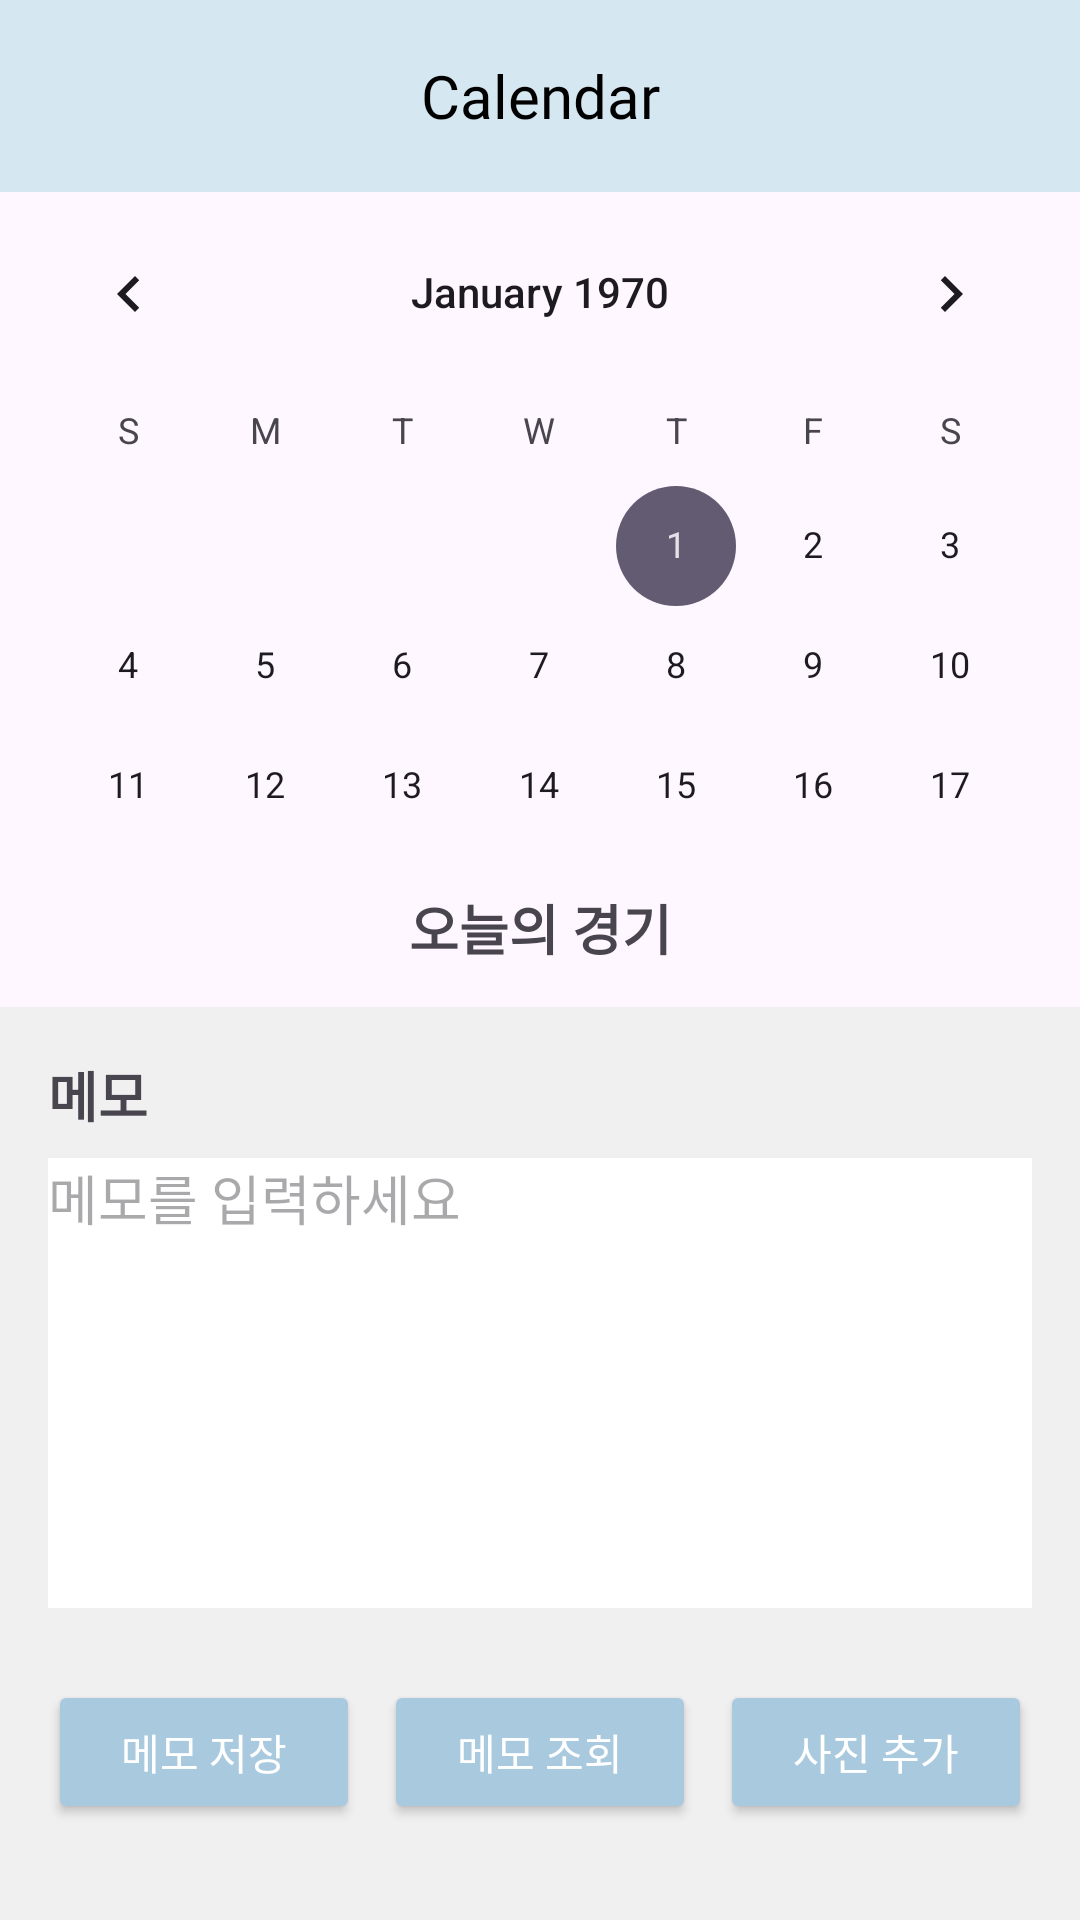

Here is an Android app screen rendered from its layout file. Give the layout XML and the strings, colors and styles it references.
<!-- AndroidManifest.xml: application theme Theme.BaseballApp -->
<!-- res/layout/fragment_calendar.xml -->
<?xml version="1.0" encoding="utf-8"?>
<androidx.constraintlayout.widget.ConstraintLayout
    xmlns:android="http://schemas.android.com/apk/res/android"
    xmlns:app="http://schemas.android.com/apk/res-auto"
    xmlns:tools="http://schemas.android.com/tools"
    android:id="@+id/main"
    android:layout_width="match_parent"
    android:layout_height="match_parent"
    tools:context=".CalendarFragment">

    <androidx.appcompat.widget.Toolbar
        android:id="@+id/toolbar"
        android:layout_width="match_parent"
        android:layout_height="wrap_content"
        android:background="#d5e7f0"
        android:theme="@style/ThemeOverlay.AppCompat.Dark.ActionBar"
        app:layout_collapseMode="pin"
        app:layout_constraintEnd_toEndOf="parent"
        app:layout_constraintHorizontal_bias="1.0"
        app:layout_constraintStart_toStartOf="parent"
        app:layout_constraintTop_toTopOf="parent">

        <TextView
            android:id="@+id/toolbar_title"
            android:layout_width="wrap_content"
            android:layout_height="wrap_content"
            android:layout_gravity="center"
            android:fontFamily="@font/kbo_medium"
            android:text="Calendar"
            android:textColor="#000000"
            android:textSize="20sp" />
    </androidx.appcompat.widget.Toolbar>

    <CalendarView
        android:id="@+id/calendarView"
        android:layout_width="0dp"
        android:layout_height="0dp"
        app:layout_constraintTop_toBottomOf="@id/toolbar"
        app:layout_constraintStart_toStartOf="parent"
        app:layout_constraintEnd_toEndOf="parent"
        app:layout_constraintHeight_percent="0.35"
        app:layout_constraintWidth_percent="1.0" />

    <TextView
        android:id="@+id/todayGames"
        android:layout_width="wrap_content"
        android:layout_height="wrap_content"
        android:text="오늘의 경기"
        android:textSize="18sp"
        android:textStyle="bold"
        android:layout_marginTop="8dp"
        android:fontFamily="@font/kbo_bold"
        app:layout_constraintTop_toBottomOf="@id/calendarView"
        app:layout_constraintStart_toStartOf="parent"
        app:layout_constraintEnd_toEndOf="parent"
        app:layout_constraintHorizontal_bias="0.5"
        android:paddingStart="16dp"
        android:paddingEnd="16dp"/>

    <GridView
        android:id="@+id/events_grid"
        android:layout_width="0dp"
        android:layout_height="0dp"
        android:horizontalSpacing="8dp"
        android:numColumns="1"
        android:padding="10dp"
        android:verticalSpacing="8dp"
        app:layout_constraintTop_toBottomOf="@id/todayGames"
        app:layout_constraintBottom_toTopOf="@id/memoSection"
        app:layout_constraintStart_toStartOf="parent"
        app:layout_constraintEnd_toEndOf="parent" />

    <LinearLayout
        android:id="@+id/memoSection"
        android:layout_width="0dp"
        android:layout_height="wrap_content"
        android:orientation="vertical"
        android:background="#F0F0F0"
        android:padding="16dp"
        app:layout_constraintBottom_toBottomOf="parent"
        app:layout_constraintStart_toStartOf="parent"
        app:layout_constraintEnd_toEndOf="parent">

        <TextView
            android:id="@+id/memoTitle"
            android:layout_width="wrap_content"
            android:layout_height="wrap_content"
            android:text="메모"
            android:textSize="18sp"
            android:textStyle="bold"
            android:fontFamily="@font/kbo_medium"
            android:layout_marginBottom="8dp" />

        <EditText
            android:id="@+id/editTextMemo"
            android:layout_width="match_parent"
            android:layout_height="150dp"
            android:hint="메모를 입력하세요"
            android:fontFamily="@font/kbo_medium"
            android:layout_marginBottom="8dp"
            android:background="@android:color/white"
            android:gravity="top" />

        <LinearLayout
            android:layout_width="match_parent"
            android:layout_height="wrap_content"
            android:orientation="horizontal"
            android:layout_marginTop="16dp"
            android:layout_marginBottom="16dp"
            android:gravity="center">

            <Button
                android:id="@+id/buttonSaveMemo"
                android:layout_width="0dp"
                android:layout_height="wrap_content"
                android:layout_weight="1"
                android:text="메모 저장"
                android:backgroundTint="#a9cade"
                android:fontFamily="@font/kbo_bold"
                android:textColor="@android:color/white"
                android:layout_marginEnd="8dp" />

            <Button
                android:id="@+id/buttonViewMemo"
                android:layout_width="0dp"
                android:layout_height="wrap_content"
                android:layout_weight="1"
                android:text="메모 조회"
                android:backgroundTint="#a9cade"
                android:fontFamily="@font/kbo_bold"
                android:textColor="@android:color/white"
                android:layout_marginEnd="8dp" />

            <Button
                android:id="@+id/buttonAddPhoto"
                android:layout_width="0dp"
                android:layout_height="wrap_content"
                android:layout_weight="1"
                android:text="사진 추가"
                android:backgroundTint="#a9cade"
                android:fontFamily="@font/kbo_bold"
                android:textColor="@android:color/white" />
        </LinearLayout>
    </LinearLayout>
</androidx.constraintlayout.widget.ConstraintLayout>
<!-- resources referenced by this layout -->
<resources>
  <style name="Theme.BaseballApp" parent="Base.Theme.BaseballApp" />
  <style name="Base.Theme.BaseballApp" parent="Theme.Material3.DayNight.NoActionBar">
          <item name="android:statusBarColor" tools:targetApi="l">@color/white</item>
          <item name="android:windowLightStatusBar" tools:targetApi="m">true</item>
      </style>
  <color name="white">#FFFFFFFF</color>
</resources>
